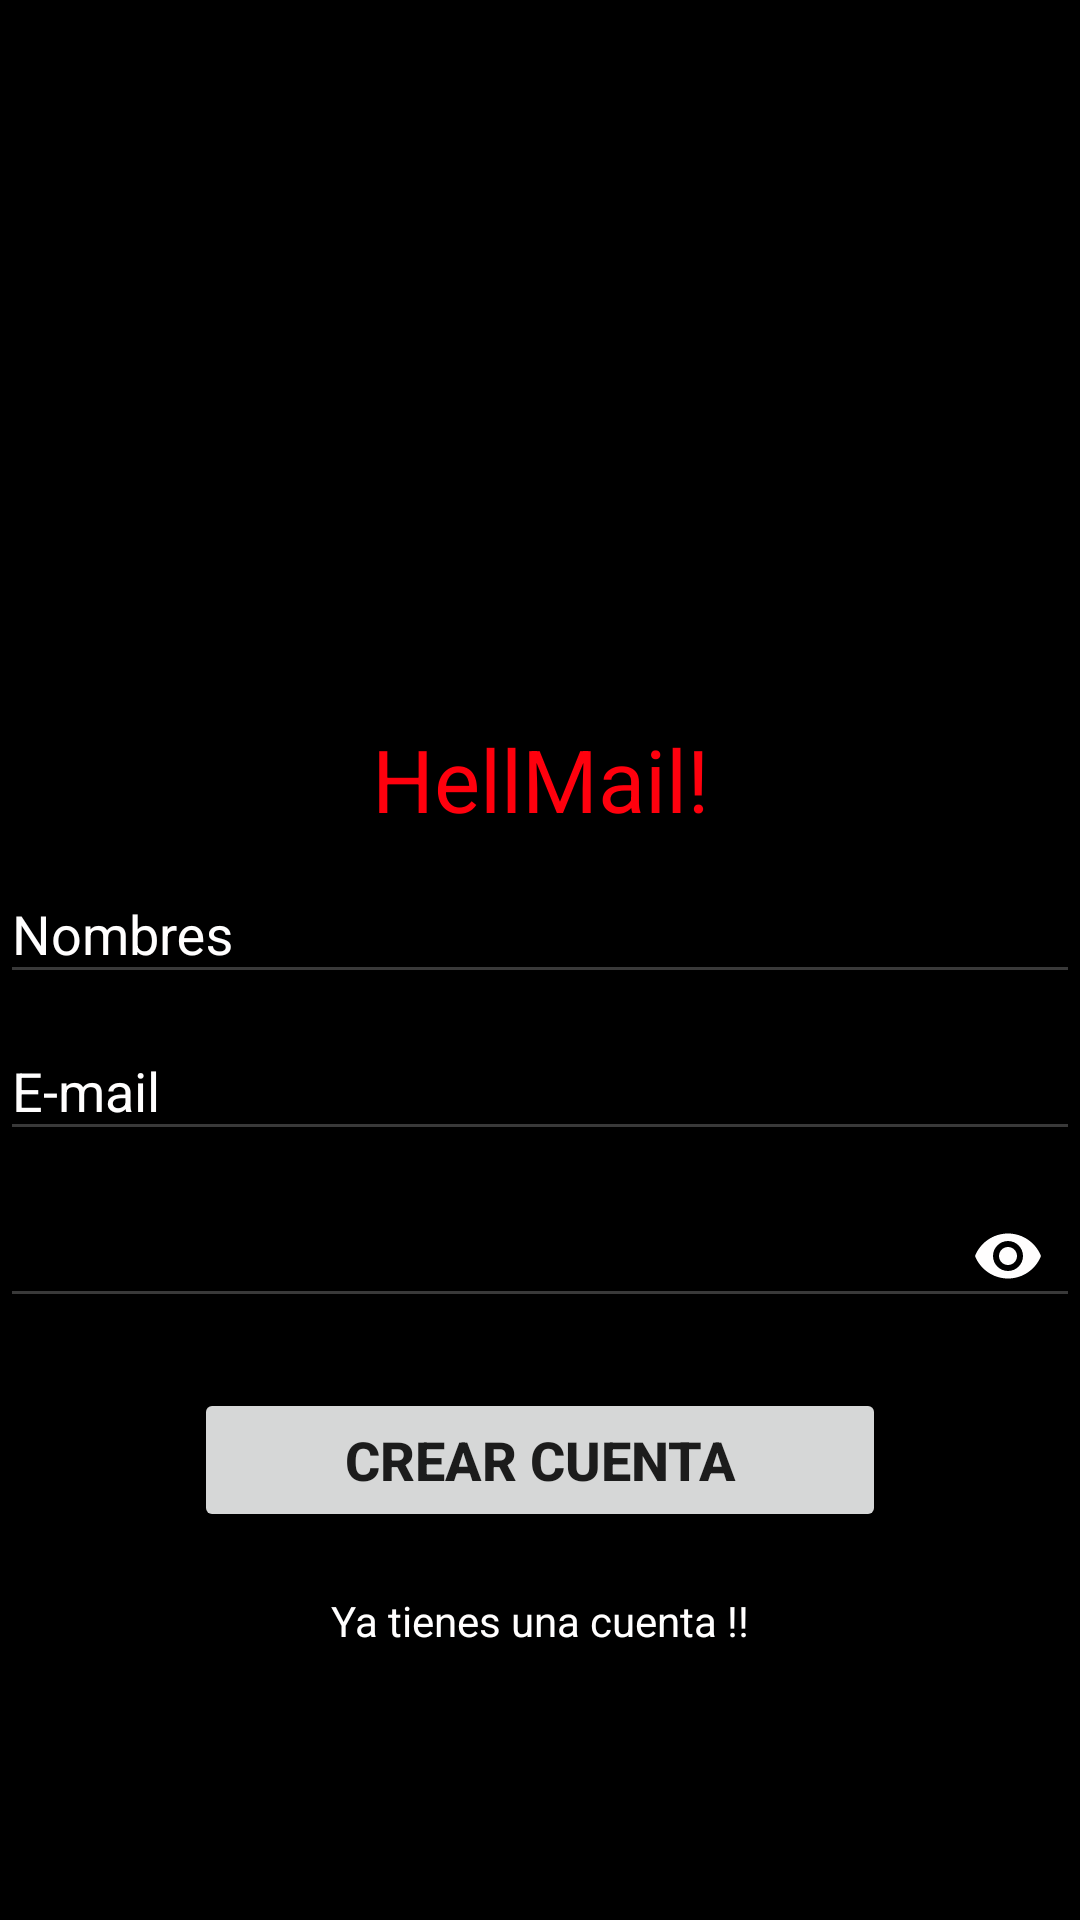

Reconstruct the res/layout file that produces this screen, plus the resources it refers to.
<!-- AndroidManifest.xml: application theme AppTheme -->
<!-- res/layout/fragment_registro.xml -->
<FrameLayout xmlns:android="http://schemas.android.com/apk/res/android"
    xmlns:app="http://schemas.android.com/apk/res-auto"
    xmlns:tools="http://schemas.android.com/tools"
    android:layout_width="match_parent"
    android:layout_height="match_parent"
    tools:context="com.hellmail.hellmail.Vistas.Fragmentos.RegistroFragment">

    <ProgressBar
        android:id="@+id/progress"
        style="@style/Widget.AppCompat.ProgressBar.Horizontal"
        android:layout_width="match_parent"
        android:layout_height="wrap_content"
        android:layout_gravity="top|center"
        android:indeterminate="true"
        android:visibility="invisible" />

    <LinearLayout
        android:layout_width="match_parent"
        android:layout_height="match_parent"
        android:background="@color/negro"
        android:orientation="vertical"
        android:weightSum="1">


        <ImageView
            android:layout_width="150dp"
            android:layout_height="0dp"
            android:layout_gravity="center_horizontal"
            android:layout_weight="0.4"
            android:src="@drawable/ic_polymer_white_48dp" />

        <TextView
            android:layout_width="match_parent"
            android:layout_height="wrap_content"
            android:text="HellMail!"
            android:textAlignment="center"
            android:textColor="@color/colorAccent"
            android:textSize="29dp"
            />

        <LinearLayout
            android:layout_width="match_parent"
            android:layout_height="0dp"
            android:layout_weight="0.6"
            android:orientation="vertical">

            <android.support.design.widget.TextInputLayout
                android:layout_width="match_parent"
                android:layout_height="wrap_content"
                android:textColorHint="@color/blanco">

                <EditText
                    android:id="@+id/NombresTXT"
                    android:layout_width="match_parent"
                    android:layout_height="wrap_content"
                    android:hint="@string/nombres"
                    android:inputType="text"
                    android:textColor="@color/blanco"/>

            </android.support.design.widget.TextInputLayout>

            <android.support.design.widget.TextInputLayout
                android:layout_width="match_parent"
                android:layout_height="wrap_content"
                android:textColorHint="@color/blanco">

                <EditText
                    android:id="@+id/Email_loginTXT"
                    android:layout_width="match_parent"
                    android:layout_height="wrap_content"
                    android:hint="@string/email"
                    android:inputType="textEmailAddress"

                    android:textColor="@color/blanco"/>

            </android.support.design.widget.TextInputLayout>

            <android.support.design.widget.TextInputLayout
                android:layout_width="match_parent"
                android:layout_height="wrap_content"
                app:passwordToggleEnabled="true"
                app:passwordToggleTint="@color/blanco">

                <EditText
                    android:id="@+id/PassLoginTXT"
                    android:layout_width="match_parent"
                    android:layout_height="wrap_content"
                    android:hint="@string/contrasena"
                    android:inputType="textPassword"

                    android:textColor="@color/blanco"/>

            </android.support.design.widget.TextInputLayout>

            <Button
                android:id="@+id/BOTONCrearcuenta"
                style="@style/BtnAuthStyle"
                android:layout_width="wrap_content"
                android:layout_height="wrap_content"
                android:layout_gravity="center"
                android:layout_marginTop="20dp"
                android:paddingEnd="50dp"
                android:paddingStart="50dp"
                android:text="@string/crear_cuenta" />

            <TextView
                android:id="@+id/YatengocuentaTXT"
                android:layout_width="wrap_content"
                android:layout_height="wrap_content"
                android:layout_gravity="center"
                android:layout_marginTop="20dp"
                android:clickable="true"
                android:text="@string/tienes_cuenta"
                android:textColor="@color/blanco"

                />

        </LinearLayout>

    </LinearLayout>


</FrameLayout>
<!-- resources referenced by this layout -->
<resources>
  <color name="blanco">#fffefe</color>
  <color name="colorAccent">#ff000d</color>
  <color name="negro">#000000</color>
  <string name="contrasena">Contraseña</string>
  <string name="crear_cuenta">Crear Cuenta</string>
  <string name="email">E-mail</string>
  <string name="nombres">Nombres</string>
  <string name="tienes_cuenta">Ya tienes una cuenta !!</string>
  <style name="BtnAuthStyle">
          <item name="android:textSize">18sp</item>
          <item name="android:textStyle">bold</item>
      </style>
  <style name="AppTheme" parent="Theme.AppCompat.Light.NoActionBar">
          
          <item name="colorPrimary">@color/colorPrimary</item>
          <item name="colorPrimaryDark">@color/colorPrimaryDark</item>
          <item name="colorAccent">@color/colorAccent</item>
          <item name="android:textColorSecondary">@color/white</item>
      </style>
  <color name="colorPrimary">#ff0004</color>
  <color name="colorPrimaryDark">#ff000d</color>
  <color name="white">#393939</color>
</resources>
